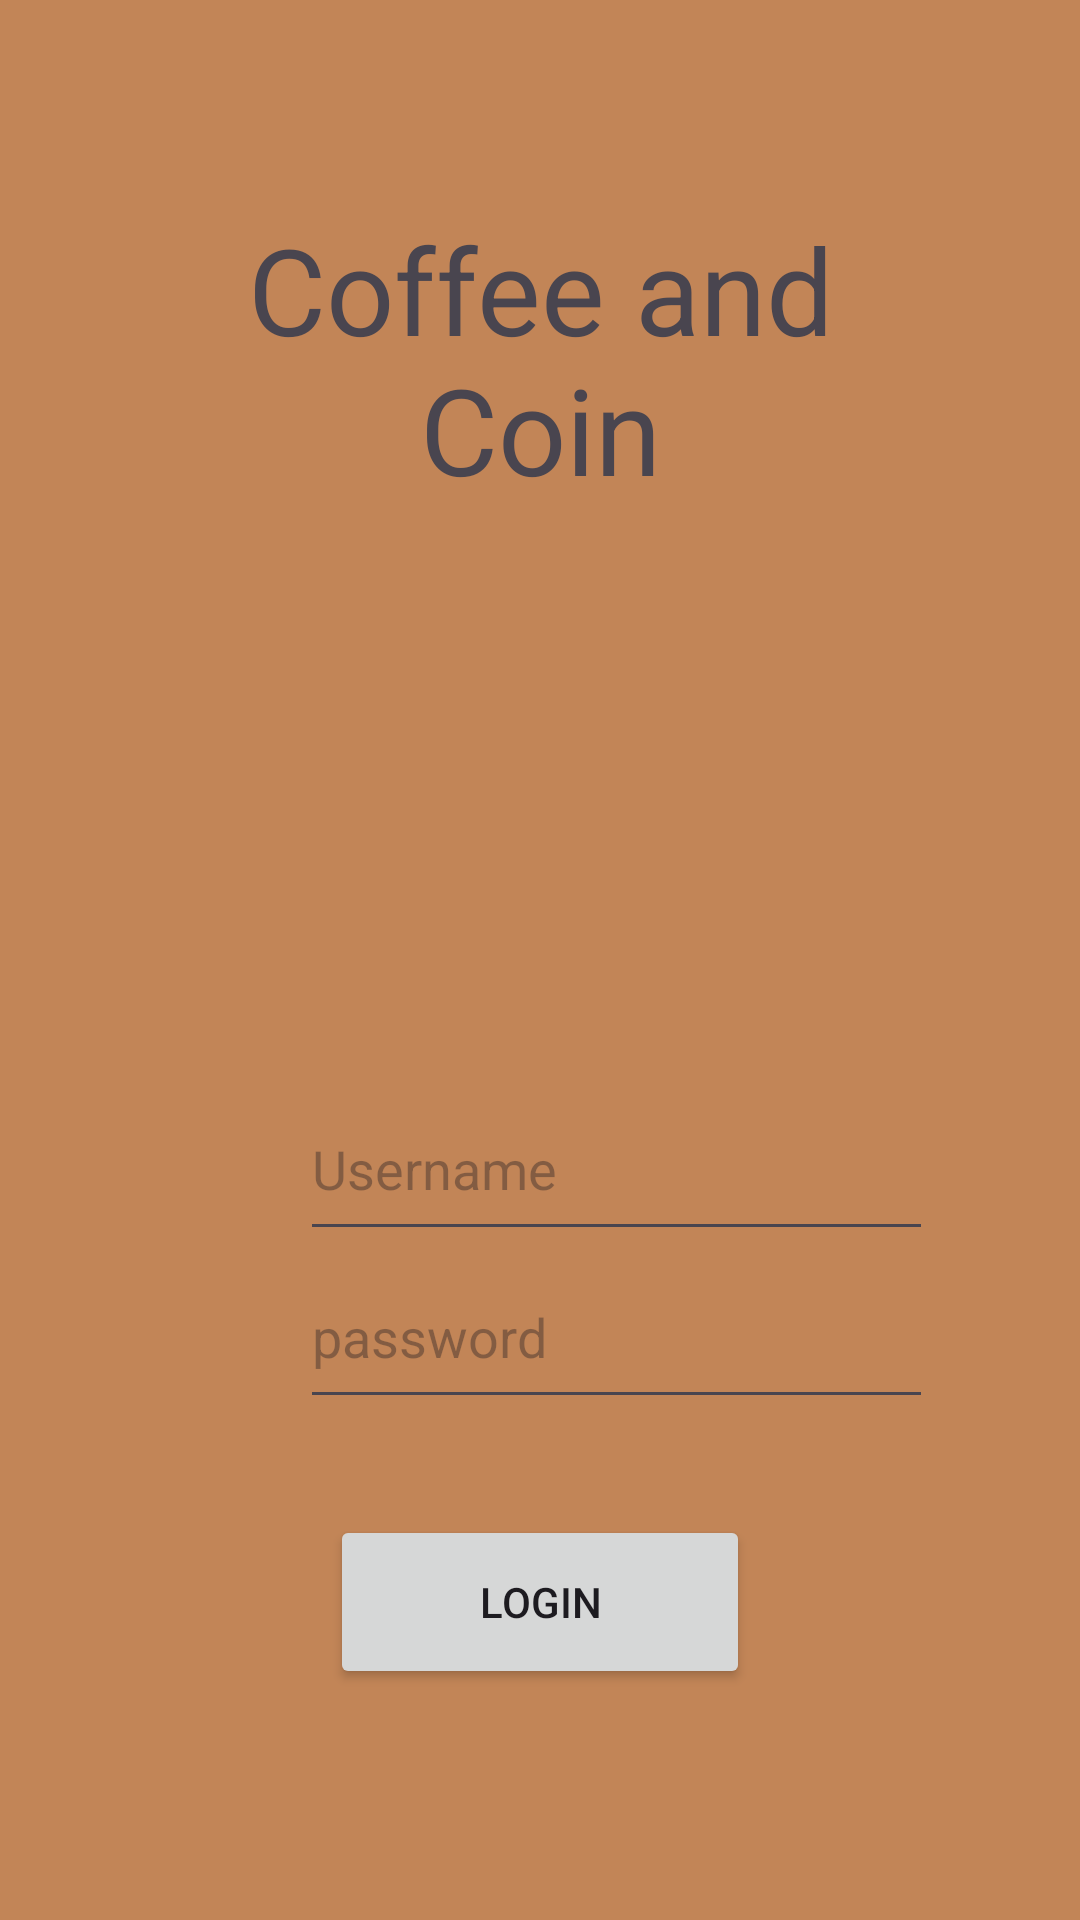

Android layout source for this screen:
<!-- AndroidManifest.xml: application theme Theme.FinanceApp -->
<!-- res/layout/activity_main.xml -->
<?xml version="1.0" encoding="utf-8"?>
<androidx.constraintlayout.widget.ConstraintLayout xmlns:android="http://schemas.android.com/apk/res/android"
    xmlns:app="http://schemas.android.com/apk/res-auto"
    xmlns:tools="http://schemas.android.com/tools"
    android:id="@+id/main"
    android:layout_width="match_parent"
    android:layout_height="match_parent"
    tools:context=".MainActivity">

    <TextView
        android:id="@+id/appTitle"
        android:layout_width="201dp"
        android:layout_height="112dp"
        android:text="@string/coffee_and_coin"
        android:textAlignment="center"
        android:textSize="40sp"
        app:layout_constraintBottom_toBottomOf="parent"
        app:layout_constraintEnd_toEndOf="parent"
        app:layout_constraintStart_toStartOf="parent"
        app:layout_constraintTop_toTopOf="parent"
        app:layout_constraintVertical_bias="0.132" />

    <Button
        android:id="@+id/loginButton"
        android:layout_width="140dp"
        android:layout_height="58dp"
        android:text="@string/login"
        android:layout_marginTop="32dp"
        app:layout_constraintTop_toBottomOf="@+id/passwordInput"
        app:layout_constraintStart_toStartOf="parent"
        app:layout_constraintEnd_toEndOf="parent" />

    <EditText
        android:id="@+id/passwordInput"
        android:layout_width="211dp"
        android:layout_height="58dp"
        android:layout_marginStart="100dp"
        android:layout_marginTop="415dp"
        android:autofillHints=""
        android:ems="10"
        android:hint="@string/password"
        android:inputType="textPassword"
        app:layout_constraintStart_toStartOf="parent"
        app:layout_constraintTop_toTopOf="parent"
        tools:ignore="LabelFor" />

    <EditText
        android:id="@+id/editTextText"
        android:layout_width="211dp"
        android:layout_height="58dp"
        android:autofillHints=""
        android:ems="10"
        android:inputType="text"
        android:hint="@string/username"
        android:layout_marginStart="100dp"
        android:layout_marginTop="359dp"
        app:layout_constraintStart_toStartOf="parent"
        app:layout_constraintTop_toTopOf="parent"
        tools:ignore="LabelFor" />

</androidx.constraintlayout.widget.ConstraintLayout>
<!-- resources referenced by this layout -->
<resources>
  <string name="coffee_and_coin">Coffee and Coin</string>
  <string name="login">Login</string>
  <string name="password">password</string>
  <string name="username">Username</string>
  <style name="Theme.FinanceApp" parent="Base.Theme.FinanceApp" />
  <style name="Base.Theme.FinanceApp" parent="Theme.Material3.DayNight.NoActionBar">
          
          <item name="colorPrimary">@color/balsamico</item>
          <item name="colorOnPrimary">@color/white</item>
          <item name="colorSecondary">@color/cafe_au_lait</item>
          <item name="colorTertiary">@color/burnt_coffee</item>
          <item name="android:windowBackground">@color/gilded_honey</item>
          <item name="colorSurface">@color/gilded_honey</item>
          <item name="colorOnSurface">@color/balsamico</item>
      </style>
  <color name="balsamico">#150C0C</color>
  <color name="white">#FFFFFFFF</color>
  <color name="cafe_au_lait">#966C5B</color>
  <color name="burnt_coffee">#34150F</color>
  <color name="gilded_honey">#C28557</color>
</resources>
